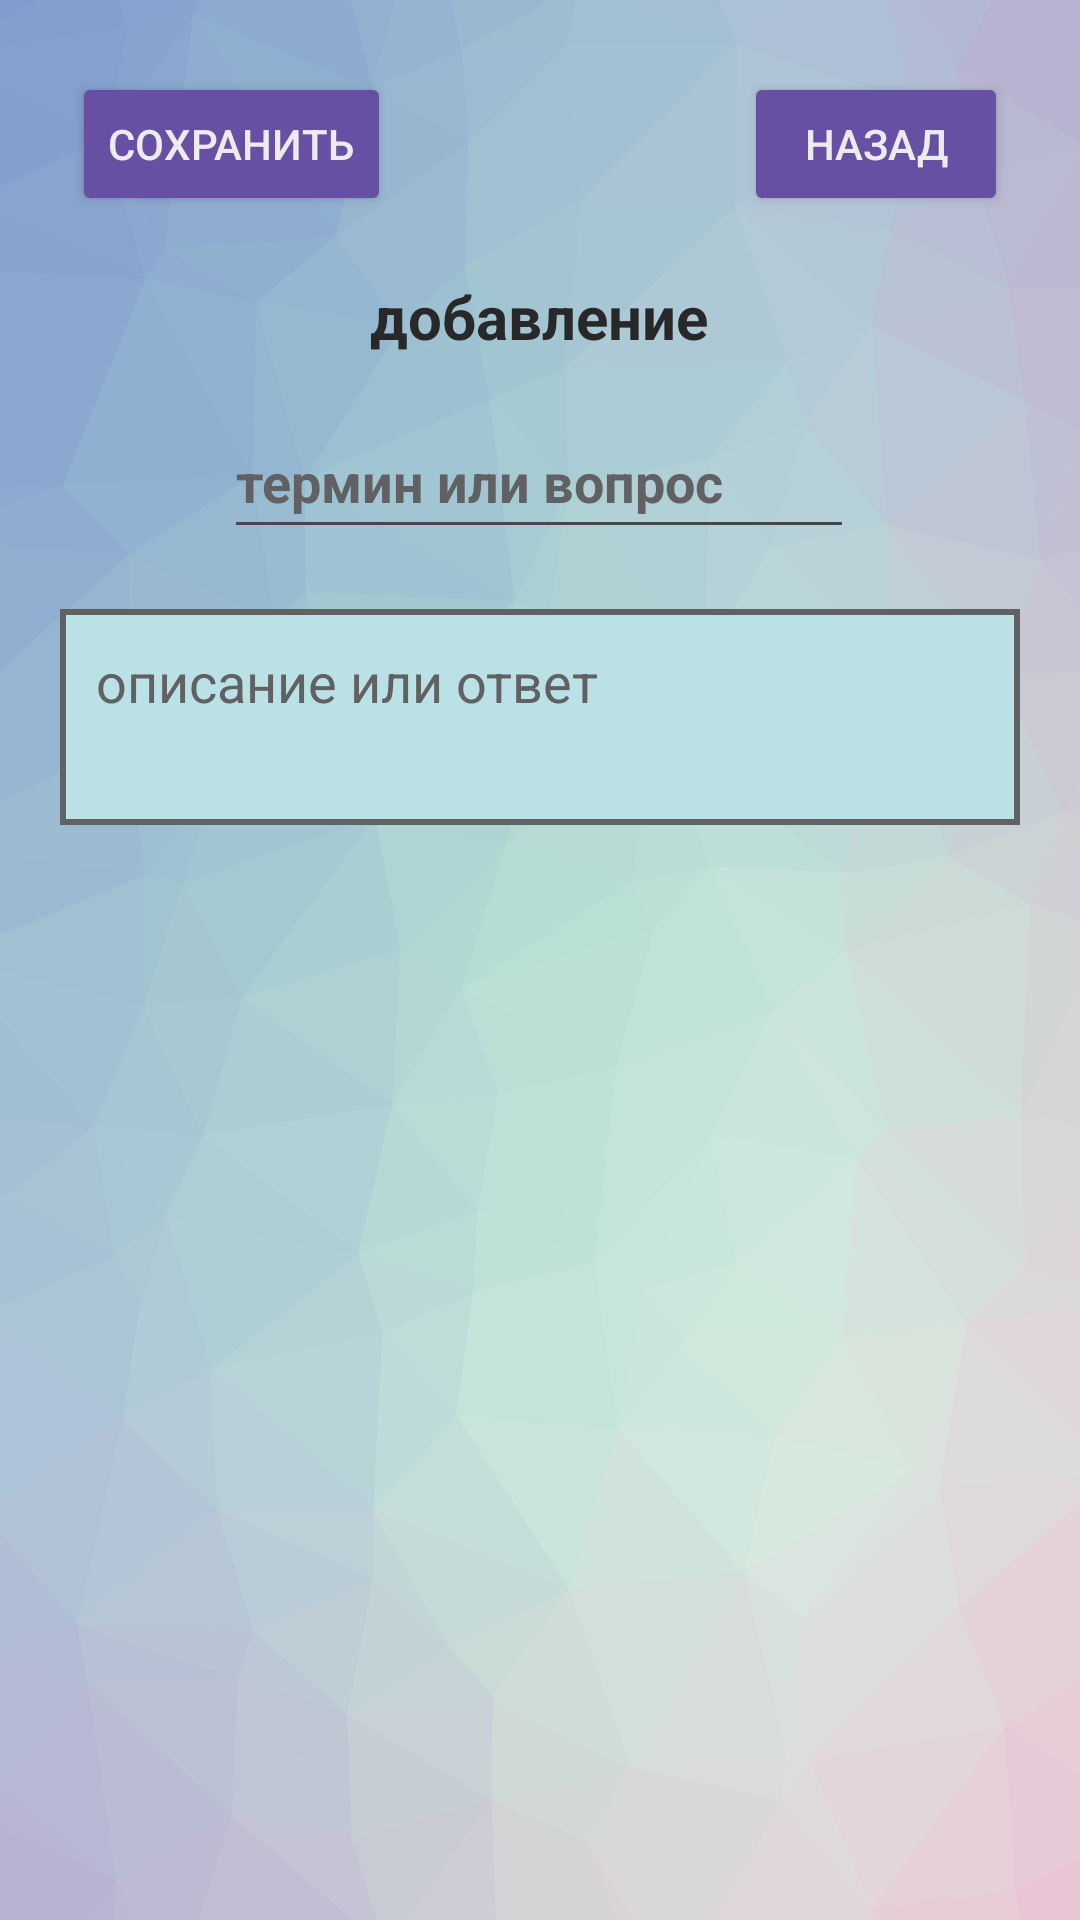

Write the Android layout XML for this screen, with the resource values it uses.
<!-- AndroidManifest.xml: application theme Theme.ITLearning -->
<!-- res/layout/activity_add.xml -->
<?xml version="1.0" encoding="utf-8"?>
<androidx.constraintlayout.widget.ConstraintLayout xmlns:android="http://schemas.android.com/apk/res/android"
    xmlns:app="http://schemas.android.com/apk/res-auto"
    xmlns:tools="http://schemas.android.com/tools"
    android:id="@+id/main"
    android:layout_width="match_parent"
    android:layout_height="match_parent"
    android:background="@drawable/colorkit"
    tools:context=".AddActivity">

    <Button
        android:id="@+id/back_add"
        android:layout_width="wrap_content"
        android:layout_height="wrap_content"
        android:layout_marginTop="24dp"
        android:layout_marginEnd="24dp"
        android:backgroundTint="@color/button_color"
        android:onClick="OnClickBack"
        android:text="@string/back"
        android:textColor="@color/Text_button_color"
        app:layout_constraintEnd_toEndOf="parent"
        app:layout_constraintTop_toTopOf="parent" />

    <EditText
        android:id="@+id/term"
        android:layout_width="wrap_content"
        android:layout_height="wrap_content"
        android:layout_marginTop="16dp"
        android:ems="10"
        android:hint="@string/hint_termin"
        android:inputType="text"
        android:minHeight="48dp"
        android:textColor="@color/text_color"
        android:textColorHint="@color/text_hint_color"
        android:textStyle="bold"
        app:layout_constraintEnd_toEndOf="parent"
        app:layout_constraintHorizontal_bias="0.497"
        app:layout_constraintStart_toStartOf="parent"
        app:layout_constraintTop_toBottomOf="@+id/textViewAdd" />

    <FrameLayout
        android:id="@+id/frameLayout3"
        android:layout_width="0dp"
        android:layout_height="0dp"
        android:layout_marginStart="20dp"
        android:layout_marginTop="20dp"
        android:layout_marginEnd="20dp"
        android:layout_marginBottom="40dp"
        app:layout_constraintBottom_toBottomOf="parent"
        app:layout_constraintEnd_toEndOf="parent"
        app:layout_constraintStart_toStartOf="parent"
        app:layout_constraintTop_toBottomOf="@+id/term">

        <FrameLayout
            android:id="@+id/frameLayout2"
            android:layout_width="match_parent"
            android:layout_height="wrap_content"
            android:background="@color/text_hint_color"
            android:backgroundTintMode="add">

            <FrameLayout
                android:id="@+id/justLayout"
                android:layout_width="match_parent"
                android:layout_height="match_parent"
                android:layout_margin="2sp"
                android:background="@color/main_color">

                <EditText
                    android:id="@+id/answer"
                    android:layout_width="match_parent"
                    android:layout_height="wrap_content"
                    android:layout_margin="10sp"
                    android:background="@color/main_color"
                    android:ems="10"
                    android:gravity="start|top"
                    android:hint="@string/hint_answer"
                    android:inputType="textMultiLine"
                    android:minHeight="48dp"
                    android:textColor="@color/text_color"
                    android:textColorHint="@color/text_hint_color" />
            </FrameLayout>
        </FrameLayout>
    </FrameLayout>

    <TextView
        android:id="@+id/textViewAdd"
        android:layout_width="wrap_content"
        android:layout_height="wrap_content"
        android:layout_marginTop="20dp"
        android:text="@string/add"
        android:textAlignment="center"
        android:textColor="@color/text_color"
        android:textSize="20sp"
        android:textStyle="bold"
        app:layout_constraintEnd_toEndOf="parent"
        app:layout_constraintHorizontal_bias="0.498"
        app:layout_constraintStart_toStartOf="parent"
        app:layout_constraintTop_toBottomOf="@+id/back_add" />

    <Button
        android:id="@+id/saveAdd"
        android:layout_width="wrap_content"
        android:layout_height="wrap_content"
        android:layout_marginStart="24dp"
        android:layout_marginTop="24dp"
        android:backgroundTint="@color/button_color"
        android:onClick="onClickSave"
        android:text="@string/save"
        android:textColor="@color/Text_button_color"
        app:layout_constraintStart_toStartOf="parent"
        app:layout_constraintTop_toTopOf="parent" />

</androidx.constraintlayout.widget.ConstraintLayout>
<!-- resources referenced by this layout -->
<resources>
  <color name="Text_button_color">#ECECEE</color>
  <color name="button_color">#6750A3</color>
  <color name="main_color">#FFB9E1E6</color>
  <color name="text_color">#282829</color>
  <color name="text_hint_color">#616163</color>
  <!-- drawable colorkit: png bitmap (drawable, 236353 bytes) -->
  <string name="add">добавление</string>
  <string name="back">назад</string>
  <string name="hint_answer">описание или ответ</string>
  <string name="hint_termin">термин или вопрос</string>
  <string name="save">сохранить</string>
  <style name="Theme.ITLearning" parent="Base.Theme.ITLearning" />
  <style name="Base.Theme.ITLearning" parent="Theme.Material3.DayNight.NoActionBar">
          
          
      </style>
</resources>
